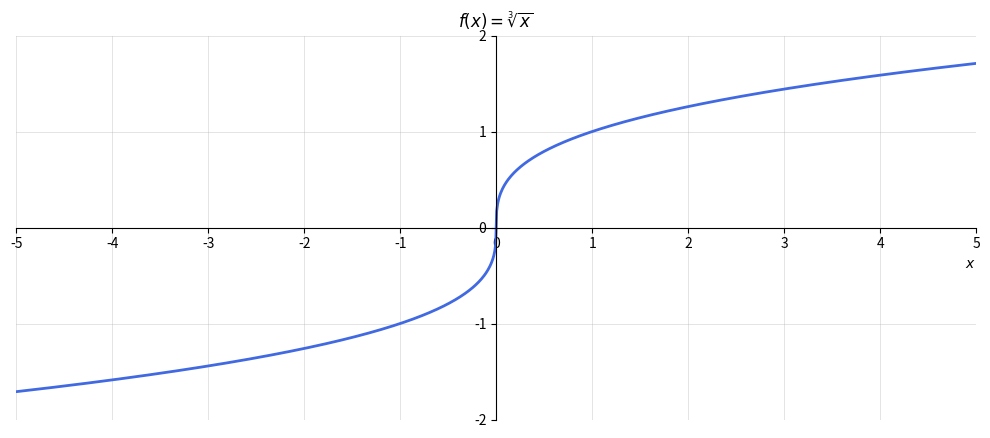

Reproduce this figure in Python.

import numpy as np
import matplotlib.pyplot as plt

# ============================================================
# Función raíz cúbica
# ============================================================

x = np.linspace(-5, 5, 1000)
y = np.cbrt(x)

# ============================================================
# Figura
# ============================================================

fig, ax = plt.subplots(figsize=(10, 4.5))

ax.plot(x, y, linewidth=2, color="royalblue")

# Límites de los ejes
ax.set_xlim(-5, 5)
ax.set_ylim(-2, 2)

ax.set_box_aspect(0.4)

# Ejes cruzados en el origen
ax.spines["left"].set_position("zero")
ax.spines["bottom"].set_position("zero")

# Ocultar los bordes superior y derecho
ax.spines["top"].set_visible(False)
ax.spines["right"].set_visible(False)

# Marcas cada unidad
ax.set_xticks(np.arange(-5, 6, 1))
ax.set_yticks(np.arange(-2, 3, 1))

# Cuadrícula
ax.grid(True, linestyle="-", linewidth=0.6, alpha=0.4)

# Etiquetas
ax.set_xlabel(r"$x$", loc="right")

ax.set_title(r"$f(x)=\sqrt[3]{x}$")

plt.tight_layout()

plt.savefig(
    "cubica.png",
    bbox_inches="tight",
    pad_inches=0.1,
    dpi=300
)
plt.show()
